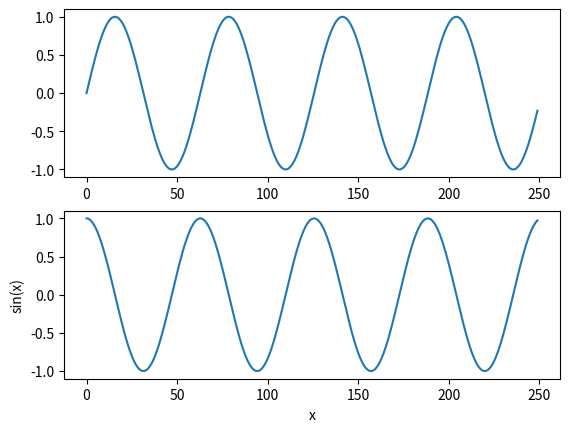

This chart was generated by the following Python code:
# -*- coding: utf-8 -*-
from __future__ import absolute_import, division, print_function, unicode_literals

import warnings 
warnings.filterwarnings('ignore',category=FutureWarning)

import logging as log
log.basicConfig(
    format='%(asctime)s,%(msecs)d %(levelname)-8s [%(filename)s:%(lineno)04d] %(message)s',
    datefmt='%Y-%m-%d:%H:%M:%S', level=log.INFO
    )

import numpy as np
import matplotlib.pyplot as plt

x = np.arange(0, 25,0.1)
fig, axis = plt.subplots(2)

plt.ylabel('sin(x)')
plt.xlabel('x')

axis[0].plot(np.sin(x))
axis[1].plot(np.cos(x))

plt.show()
